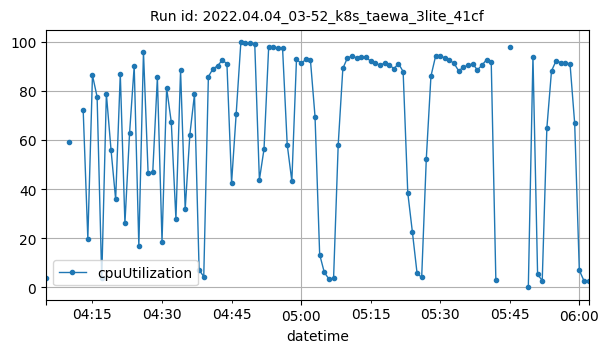

The file beside this chart, header and first rows:
datetime, cpuUtilization
2022-04-04T04:05:00Z, 3.824
2022-04-04T04:10:00Z, 59.28
2022-04-04T04:13:00Z, 72.02
2022-04-04T04:14:00Z, 19.9
2022-04-04T04:15:00Z, 86.29
2022-04-04T04:16:00Z, 77.53
2022-04-04T04:17:00Z, 3.7
2022-04-04T04:18:00Z, 78.7
2022-04-04T04:19:00Z, 56.03
2022-04-04T04:20:00Z, 35.81
2022-04-04T04:21:00Z, 86.8
2022-04-04T04:22:00Z, 26.06
2022-04-04T04:23:00Z, 62.73
2022-04-04T04:24:00Z, 90.03
2022-04-04T04:25:00Z, 16.86
2022-04-04T04:26:00Z, 95.8
2022-04-04T04:27:00Z, 46.57
2022-04-04T04:28:00Z, 46.83
2022-04-04T04:29:00Z, 85.41
2022-04-04T04:30:00Z, 18.69
2022-04-04T04:31:00Z, 81.05
2022-04-04T04:32:00Z, 67.2
2022-04-04T04:33:00Z, 27.77
2022-04-04T04:34:00Z, 88.27
2022-04-04T04:35:00Z, 31.81
2022-04-04T04:36:00Z, 62.05
2022-04-04T04:37:00Z, 78.53
2022-04-04T04:38:00Z, 7.242
2022-04-04T04:39:00Z, 4.337
2022-04-04T04:40:00Z, 85.74
2022-04-04T04:41:00Z, 88.92
2022-04-04T04:42:00Z, 90.14
2022-04-04T04:43:00Z, 92.45
2022-04-04T04:44:00Z, 90.98
2022-04-04T04:45:00Z, 42.52
2022-04-04T04:46:00Z, 70.74
2022-04-04T04:47:00Z, 99.62
2022-04-04T04:48:00Z, 99.54
2022-04-04T04:49:00Z, 99.38
2022-04-04T04:50:00Z, 99.03
2022-04-04T04:51:00Z, 43.77
2022-04-04T04:52:00Z, 56.3
2022-04-04T04:53:00Z, 97.67
2022-04-04T04:54:00Z, 97.76
2022-04-04T04:55:00Z, 97.43
2022-04-04T04:56:00Z, 97.18
2022-04-04T04:57:00Z, 58.11
2022-04-04T04:58:00Z, 43.22
2022-04-04T04:59:00Z, 92.81
2022-04-04T05:00:00Z, 91.12
2022-04-04T05:01:00Z, 92.69
2022-04-04T05:02:00Z, 92.67
2022-04-04T05:03:00Z, 69.47
2022-04-04T05:04:00Z, 13.4
2022-04-04T05:05:00Z, 6.125
2022-04-04T05:06:00Z, 3.45
2022-04-04T05:07:00Z, 3.75
2022-04-04T05:08:00Z, 58.1
2022-04-04T05:09:00Z, 89.08
2022-04-04T05:10:00Z, 93.38
... 47 more rows
